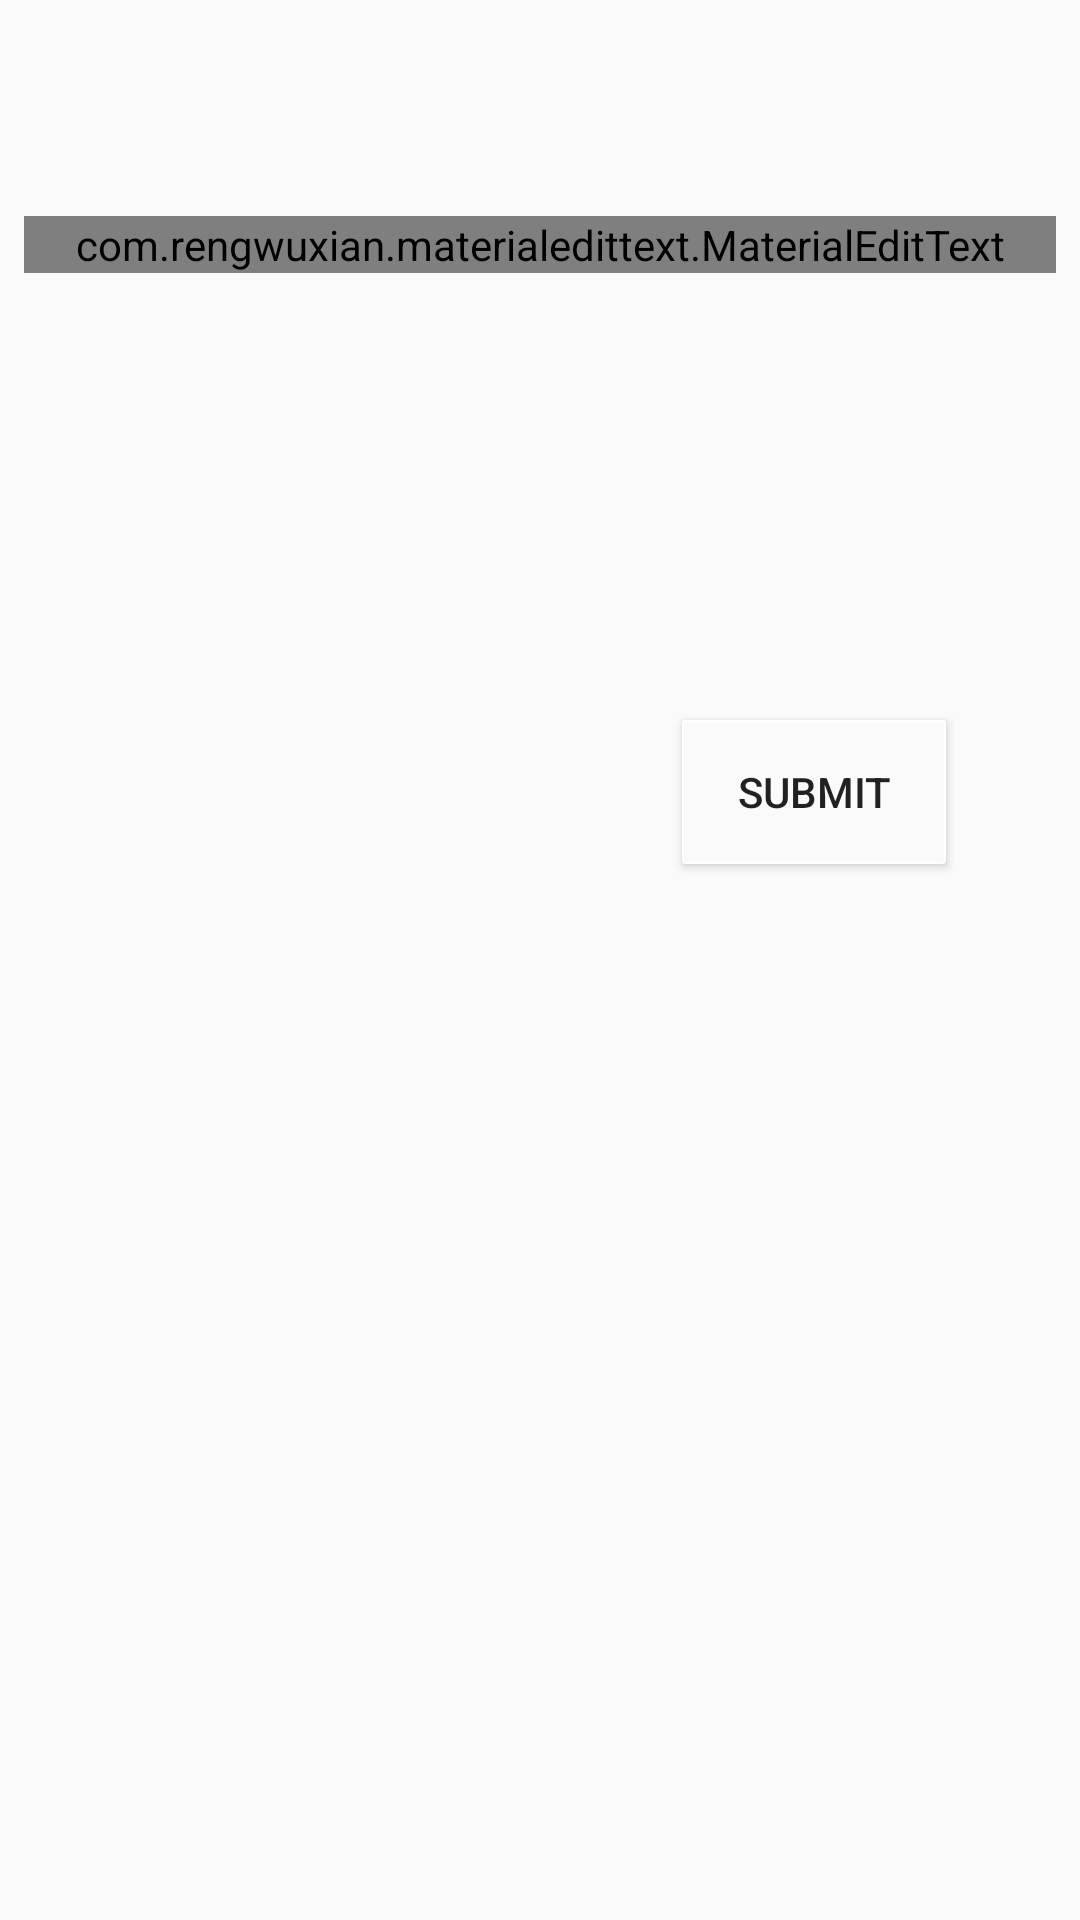

Here is an Android app screen rendered from its layout file. Give the layout XML and the strings, colors and styles it references.
<!-- AndroidManifest.xml: application theme AppTheme -->
<!-- res/layout/activity_change_status.xml -->
<?xml version="1.0" encoding="utf-8"?>
<android.support.constraint.ConstraintLayout xmlns:android="http://schemas.android.com/apk/res/android"
    xmlns:app="http://schemas.android.com/apk/res-auto"
    xmlns:tools="http://schemas.android.com/tools"
    android:layout_width="match_parent"
    android:layout_height="match_parent"
    tools:context="com.sadikul.winchat.Activities.ChangeStatusActivity"
    tools:layout_editor_absoluteY="25dp">

    <android.support.v7.widget.Toolbar
        android:layout_width="match_parent"
        android:layout_height="wrap_content"
        android:id="@+id/changeStatusToolbar"></android.support.v7.widget.Toolbar>
    <com.rengwuxian.materialedittext.MaterialEditText
        android:layout_width="match_parent"
        android:layout_height="wrap_content"
        android:layout_marginEnd="8dp"
        android:layout_marginStart="8dp"
        android:layout_marginTop="72dp"
        android:id="@+id/statusEdittext"
        android:hint="@string/status"
        app:layout_constraintEnd_toEndOf="parent"
        app:layout_constraintHorizontal_bias="0.0"
        app:layout_constraintStart_toStartOf="parent"
        app:layout_constraintTop_toTopOf="parent" />

    <Button
        android:layout_width="wrap_content"
        android:layout_height="wrap_content"
        android:layout_marginBottom="352dp"
        android:layout_marginEnd="8dp"
        android:layout_marginStart="8dp"
        android:text="@string/submit"
        android:background="@drawable/btn_changestatus_background"
        android:id="@+id/statusSubmitButton"
        app:layout_constraintBottom_toBottomOf="parent"
        app:layout_constraintEnd_toEndOf="parent"
        app:layout_constraintHorizontal_bias="0.857"
        app:layout_constraintStart_toStartOf="parent" />
</android.support.constraint.ConstraintLayout>
<!-- resources referenced by this layout -->
<resources>
  <!-- drawable btn_changestatus_background (drawable) -->
  <?xml version="1.0" encoding="utf-8"?>
  <selector xmlns:android="http://schemas.android.com/apk/res/android">
      <item>
          <shape android:shape="rectangle">
              <solid android:color="@color/login_solid_color"></solid>
              <stroke android:color="@color/white" android:width=".5dp"></stroke>
              <corners android:radius="1dp"></corners>
          </shape>
      </item>
  </selector>
  <string name="status">Status</string>
  <string name="submit">submit</string>
  <style name="AppTheme" parent="Theme.AppCompat.Light.NoActionBar">
          
          <item name="colorPrimary">@color/colorPrimary</item>
          <item name="colorPrimaryDark">@color/colorPrimaryDark</item>
          <item name="colorAccent">@color/colorAccent</item>
      </style>
  <color name="login_solid_color">#fafafa</color>
  <color name="white">#ffffff</color>
  <color name="colorPrimary">#E91E63</color>
  <color name="colorPrimaryDark">#AD1457</color>
  <color name="colorAccent">#9C27B0</color>
</resources>
